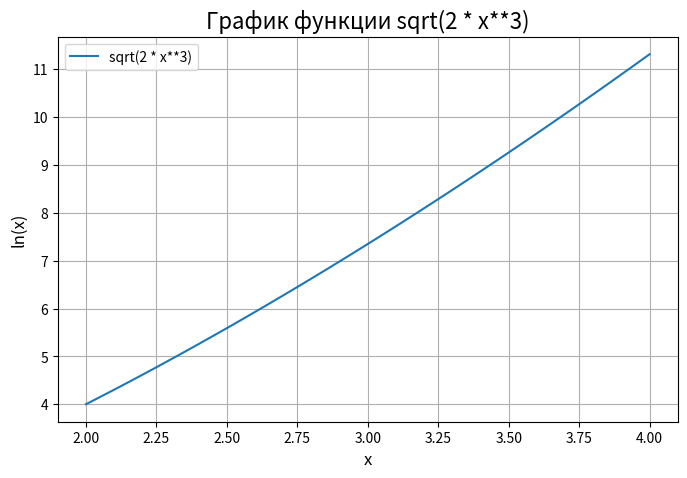
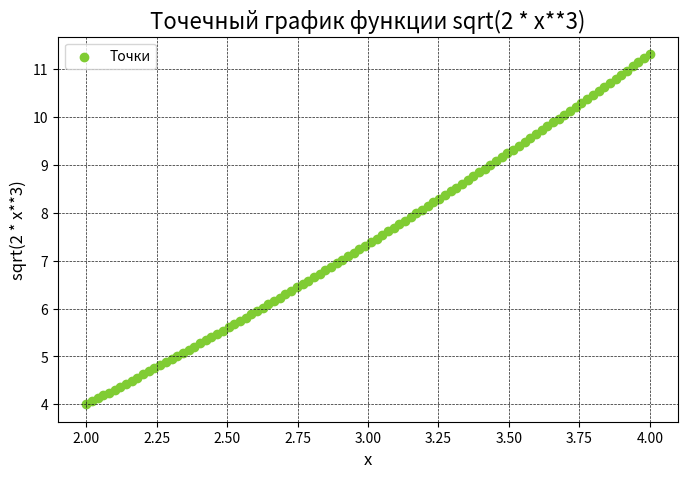
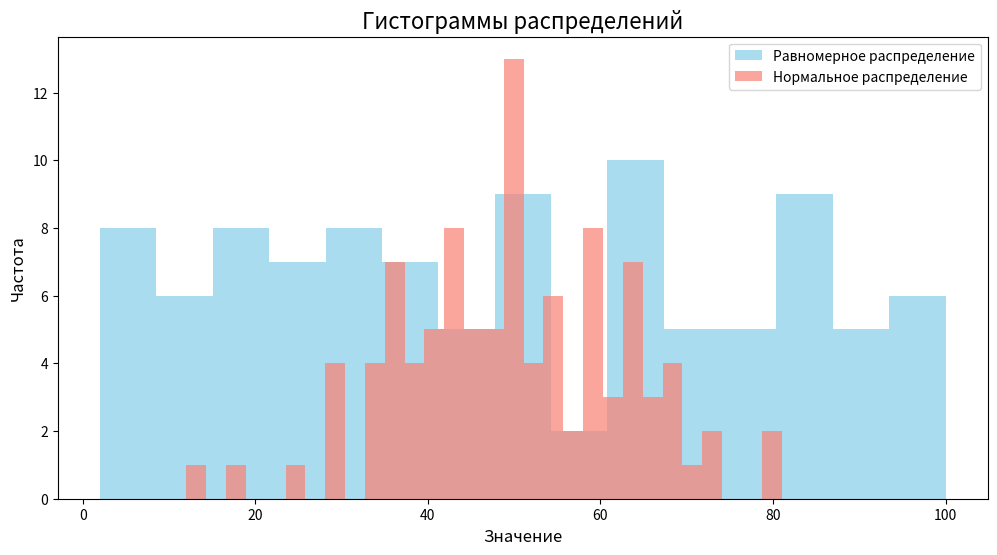
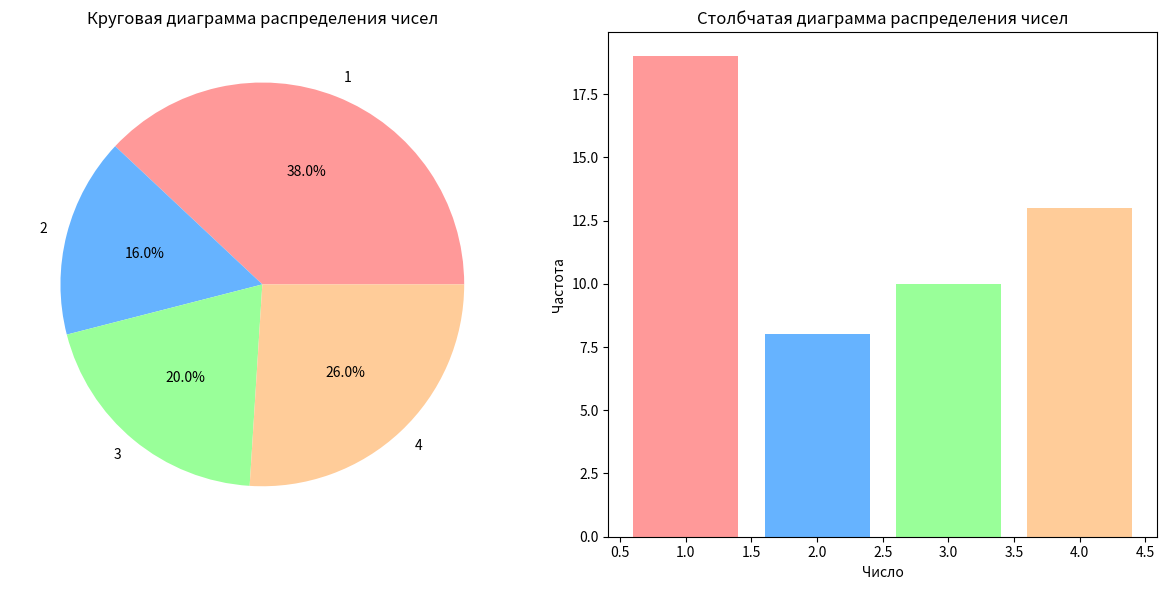
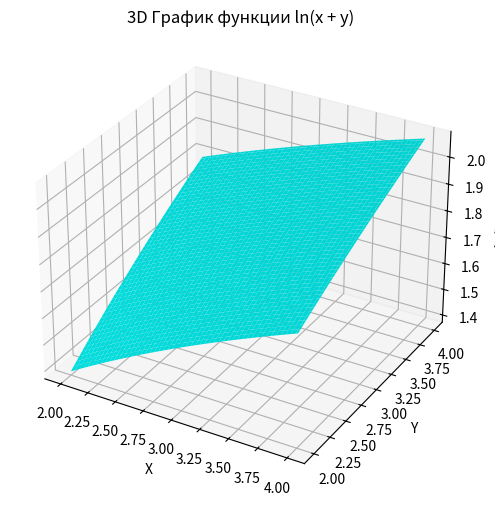

Recreate these plots in Python, in order. (Note: this script raises an exception after producing the figures.)
import numpy as np
import matplotlib.pyplot as plt
def f(x):
    return np.sqrt(2 * x**3)

print("\n1:")
x = np.linspace(2, 4, 100)
for i in x:
    print(f"{i:.2f}", end=" ")
print("\n")
for i in x:
    print( f"f({i:.3f}):" , f(i))
print()

print("\n2:")
plt.figure(figsize=(8, 5))
plt.plot(x, f(x), label="sqrt(2 * x**3)")
plt.title("График функции sqrt(2 * x**3)", fontsize=16)
plt.xlabel("x", fontsize=12)
plt.ylabel("ln(x)", fontsize=12)
plt.legend()
plt.grid(True)
plt.show()
print()

print("\n3:")
plt.figure(figsize=(8, 5))
plt.scatter(x, f(x), color=(0.5, 0.8, 0.2), label="Точки", marker="o")
plt.title("Точечный график функции sqrt(2 * x**3)", fontsize=16)
plt.xlabel("x", fontsize=12)
plt.ylabel("sqrt(2 * x**3)", fontsize=12)
plt.legend()
plt.grid(color=(0.1, 0.1, 0.1), linestyle="--", linewidth=0.5, alpha=1)
plt.show()
print()

print("\n4:")
uniform_sample = np.random.uniform(1, 101, size=100)
uniform_sample = np.round(uniform_sample).astype(int)

sample = np.random.normal(loc=50, scale=15, size=100)
normal_sample = np.clip(sample, 1, 101)
normal_sample = np.round(normal_sample).astype(int)

plt.figure(figsize=(12, 6))

plt.hist(
    uniform_sample,
    bins=15,
    color="skyblue",
    alpha=0.7,
    label="Равномерное распределение",
)
plt.hist(
    normal_sample,
    bins=30,
    color="salmon",
    alpha=0.7,
    label="Нормальное распределение"
)

plt.title("Гистограммы распределений", fontsize=16)
plt.xlabel("Значение", fontsize=12)
plt.ylabel("Частота", fontsize=12)
plt.legend()
plt.show()
print()

print("\n5:")
sample = np.random.randint(1, 5, 50)
counts = np.bincount(sample)[1:]

plt.figure(figsize=(12, 6))
plt.subplot(1, 2, 1)
plt.pie(
    counts,
    labels=[str(i) for i in range(1, 5)],
    autopct="%1.1f%%",
    colors=["#ff9999", "#66b3ff", "#99ff99", "#ffcc99"],
)
plt.title("Круговая диаграмма распределения чисел")

plt.subplot(1, 2, 2)
plt.bar(range(1, 5), counts, color=["#ff9999", "#66b3ff", "#99ff99", "#ffcc99"])
plt.title("Столбчатая диаграмма распределения чисел")
plt.xlabel("Число")
plt.ylabel("Частота")

plt.tight_layout()
plt.show()
print()


# 6.
print("\n6:")
x_3d = np.linspace(2, 4, 100)
y_3d = np.linspace(2, 4, 100)
X, Y = np.meshgrid(x_3d, y_3d)
Z = np.log(X + Y) / np.log(np.e)


fig = plt.figure(figsize=(8, 6))
ax = fig.add_subplot(111, projection="3d")
ax.plot_surface(X, Y, Z, color="cyan")
ax.set_title("3D График функции ln(x + y)")
ax.set_xlabel("X")
ax.set_ylabel("Y")
ax.set_zlabel("ln(X + Y)")
plt.show()
print()


# 7.
print("\n7:")
fig, axs = plt.subplots(2, 2, figsize=(12, 10))

axs[0, 0].plot(x, y, label="ln(x)", color="blue")
axs[0, 0].set_title("График функции ln(x)")
axs[0, 0].set_xlabel("x")
axs[0, 0].set_ylabel("ln(x)")
axs[0, 0].legend()
axs[0, 0].grid(True)

axs[0, 1].scatter(x, y, color=(0.5, 0.8, 0.2), label="Точки", marker="o")
axs[0, 1].set_title("Точечный график функции ln(x)")
axs[0, 1].set_xlabel("x")
axs[0, 1].set_ylabel("ln(x)")
axs[0, 1].legend()
axs[0, 1].set_facecolor("red")
axs[0, 1].grid(color="gray", linestyle="--", linewidth=0.5, alpha=0.7)

axs[1, 0].pie(
    counts,
    labels=[str(i) for i in range(1, 5)],
    autopct="%1.1f%%",
    colors=["#ff9999", "#66b3ff", "#99ff99", "#ffcc99"],
)
axs[1, 0].set_title("Круговая диаграмма")

ax = fig.add_subplot(224, projection="3d")
ax.plot_surface(X, Y, Z, color="cyan")
ax.set_title("3D График функции ln(x + y)")

plt.suptitle("Сетка графиков", fontsize=18)
plt.show()
print()

# 8.
print("\n8:")
styles = ["ggplot", "classic", "dark_background"]
for style in styles:
    plt.style.use(style)
    fig, axs = plt.subplots(2, 2, figsize=(12, 10))

    axs[0, 0].plot(x, f(x), label="ln(x)", color="blue")
    axs[0, 1].scatter(x, f(x), color=(0.5, 0.8, 0.2), label="Точки", marker="o")
    axs[1, 0].pie(
        counts,
        labels=[str(i) for i in range(1, 5)],
        autopct="%1.1f%%",
        colors=["#ff9999", "#66b3ff", "#99ff99", "#ffcc99"],
    )
    axs[1, 1] = fig.add_subplot(224, projection="3d")
    axs[1, 1].plot_surface(X, Y, Z, color="cyan")

    plt.suptitle(f"Сетка графиков - Стиль: {style}", fontsize=18)
    plt.show()